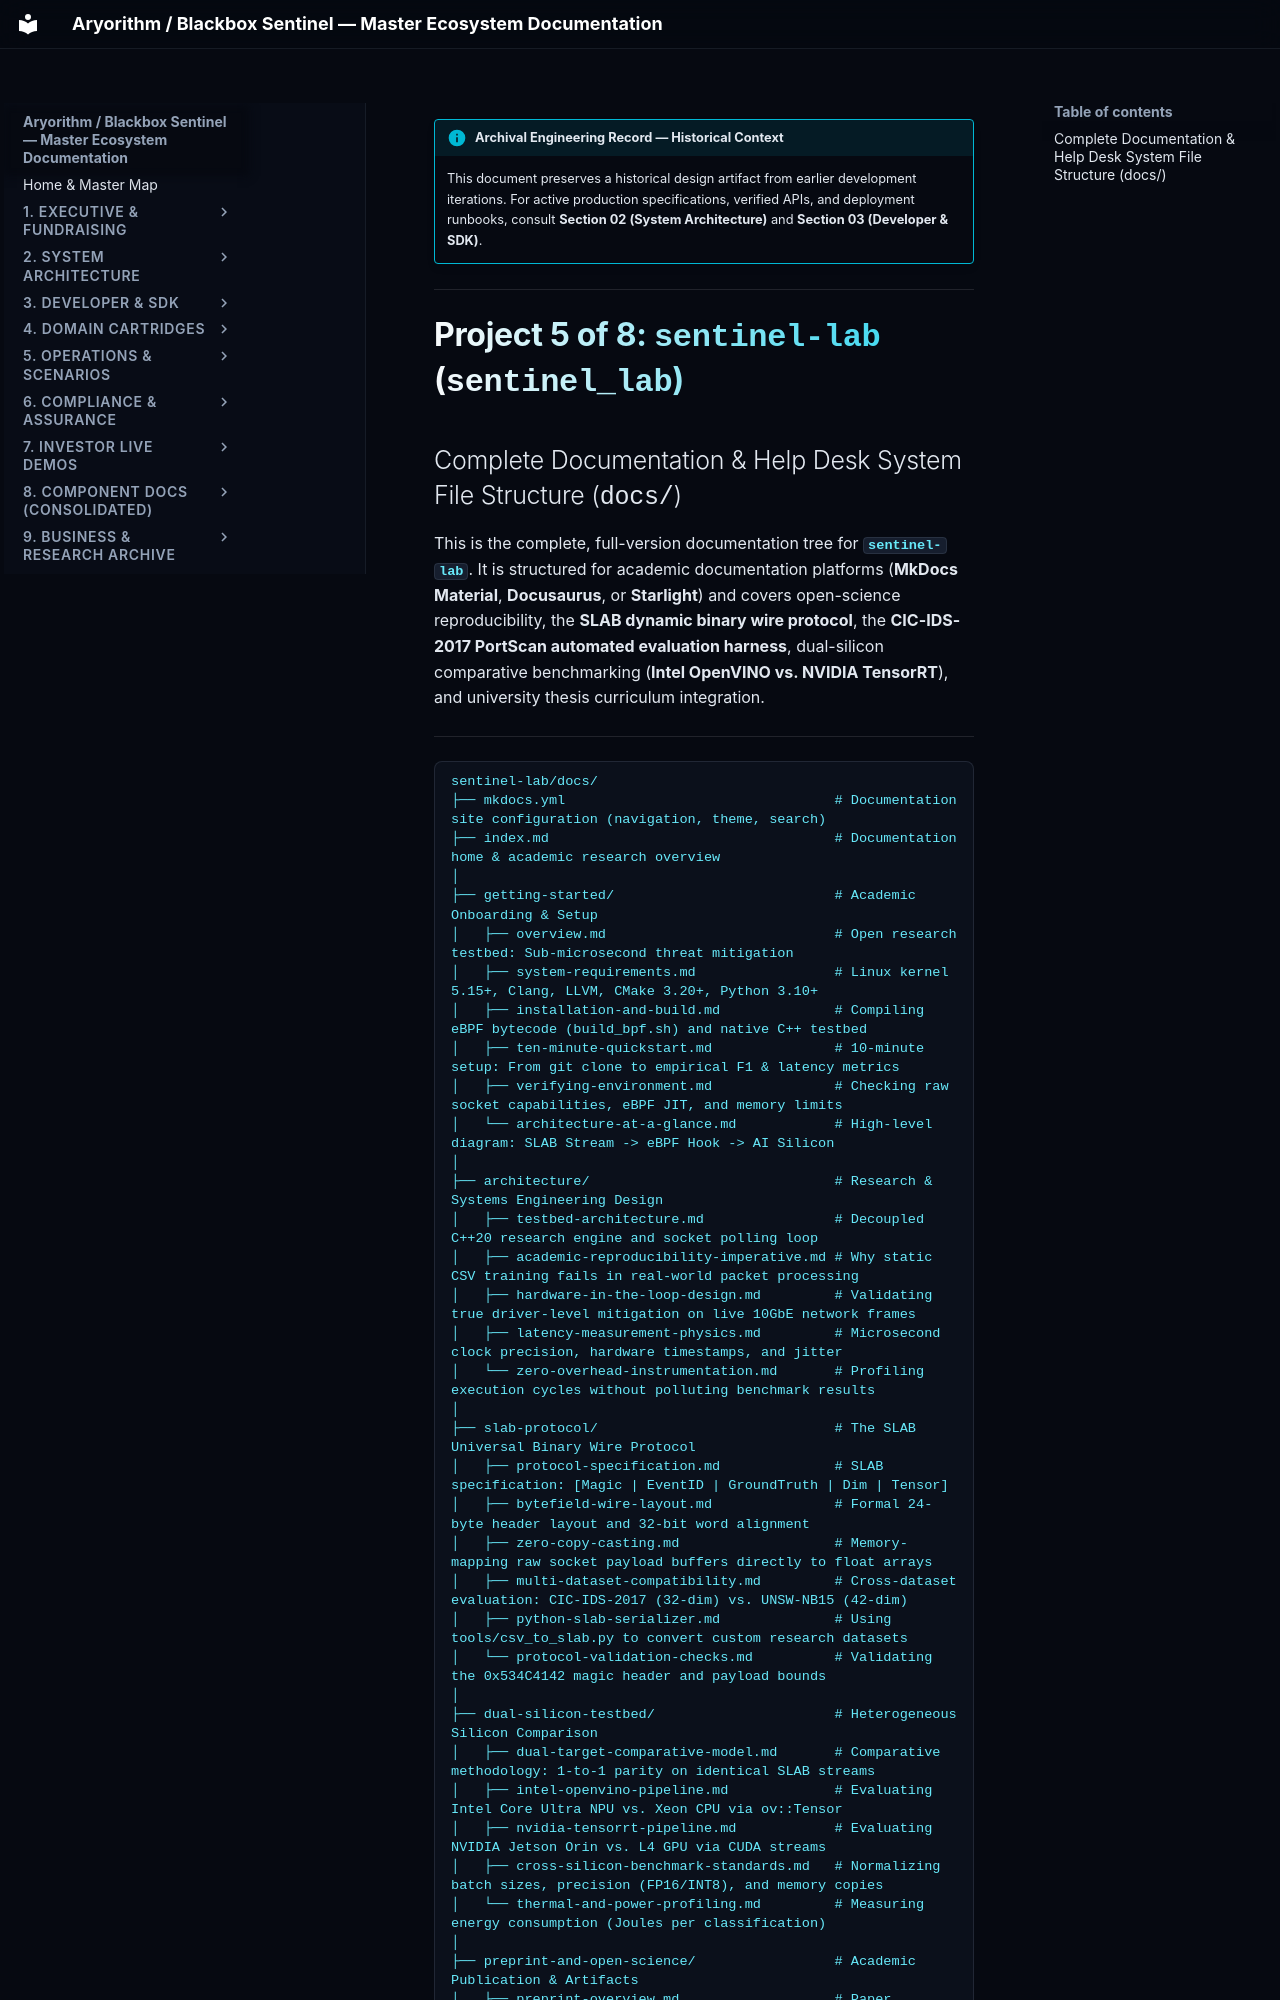

repository: kamisaberi/sentinel-docs · page: 09-archive-business-and-research/repo_notes/sentinel-nexus/temp/documents_file_structure/sentinel-lab/index.html · generator: mkdocs

!!! info "Archival Engineering Record — Historical Context"
    This document preserves a historical design artifact from earlier development iterations. For active production specifications, verified APIs, and deployment runbooks, consult **Section 02 (System Architecture)** and **Section 03 (Developer & SDK)**.

---

# Project 5 of 8: `sentinel-lab` (`sentinel_lab`)
